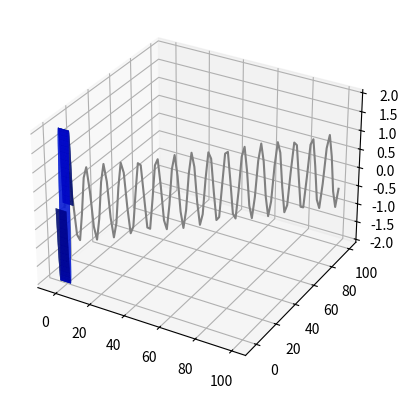

Recreate this plot in Python.
import numpy as np
import matplotlib.pyplot as plt
import matplotlib.animation as animation
from mpl_toolkits.mplot3d import Axes3D

def data(i, z, line):
    z = f*np.cos(a*z+i)
    ax.clear()
    line = ax.plot_surface(x, y, z, color = c)
    return line,

fig = plt.figure()
ax = fig.add_subplot(111, projection="3d")

f = 2 #frequence
a = 1 #amplitude
c = "b" #color

x = np.linspace(-np.pi, np.pi, 100)
y = x
x,y = np.meshgrid(x, y)
z = f*np.sin(y)
surf = ax.plot_surface(x, y, z)

line = ax.plot_surface(x, y, z, color = "b")
xline = np.linspace(0, 100, 100)
yline = xline
zline = np.sin(xline)

ax.plot3D(xline, yline, zline, "gray")
ani = animation.FuncAnimation(fig, data, fargs = (z, line), interval = 30, blit = False)
plt.show()